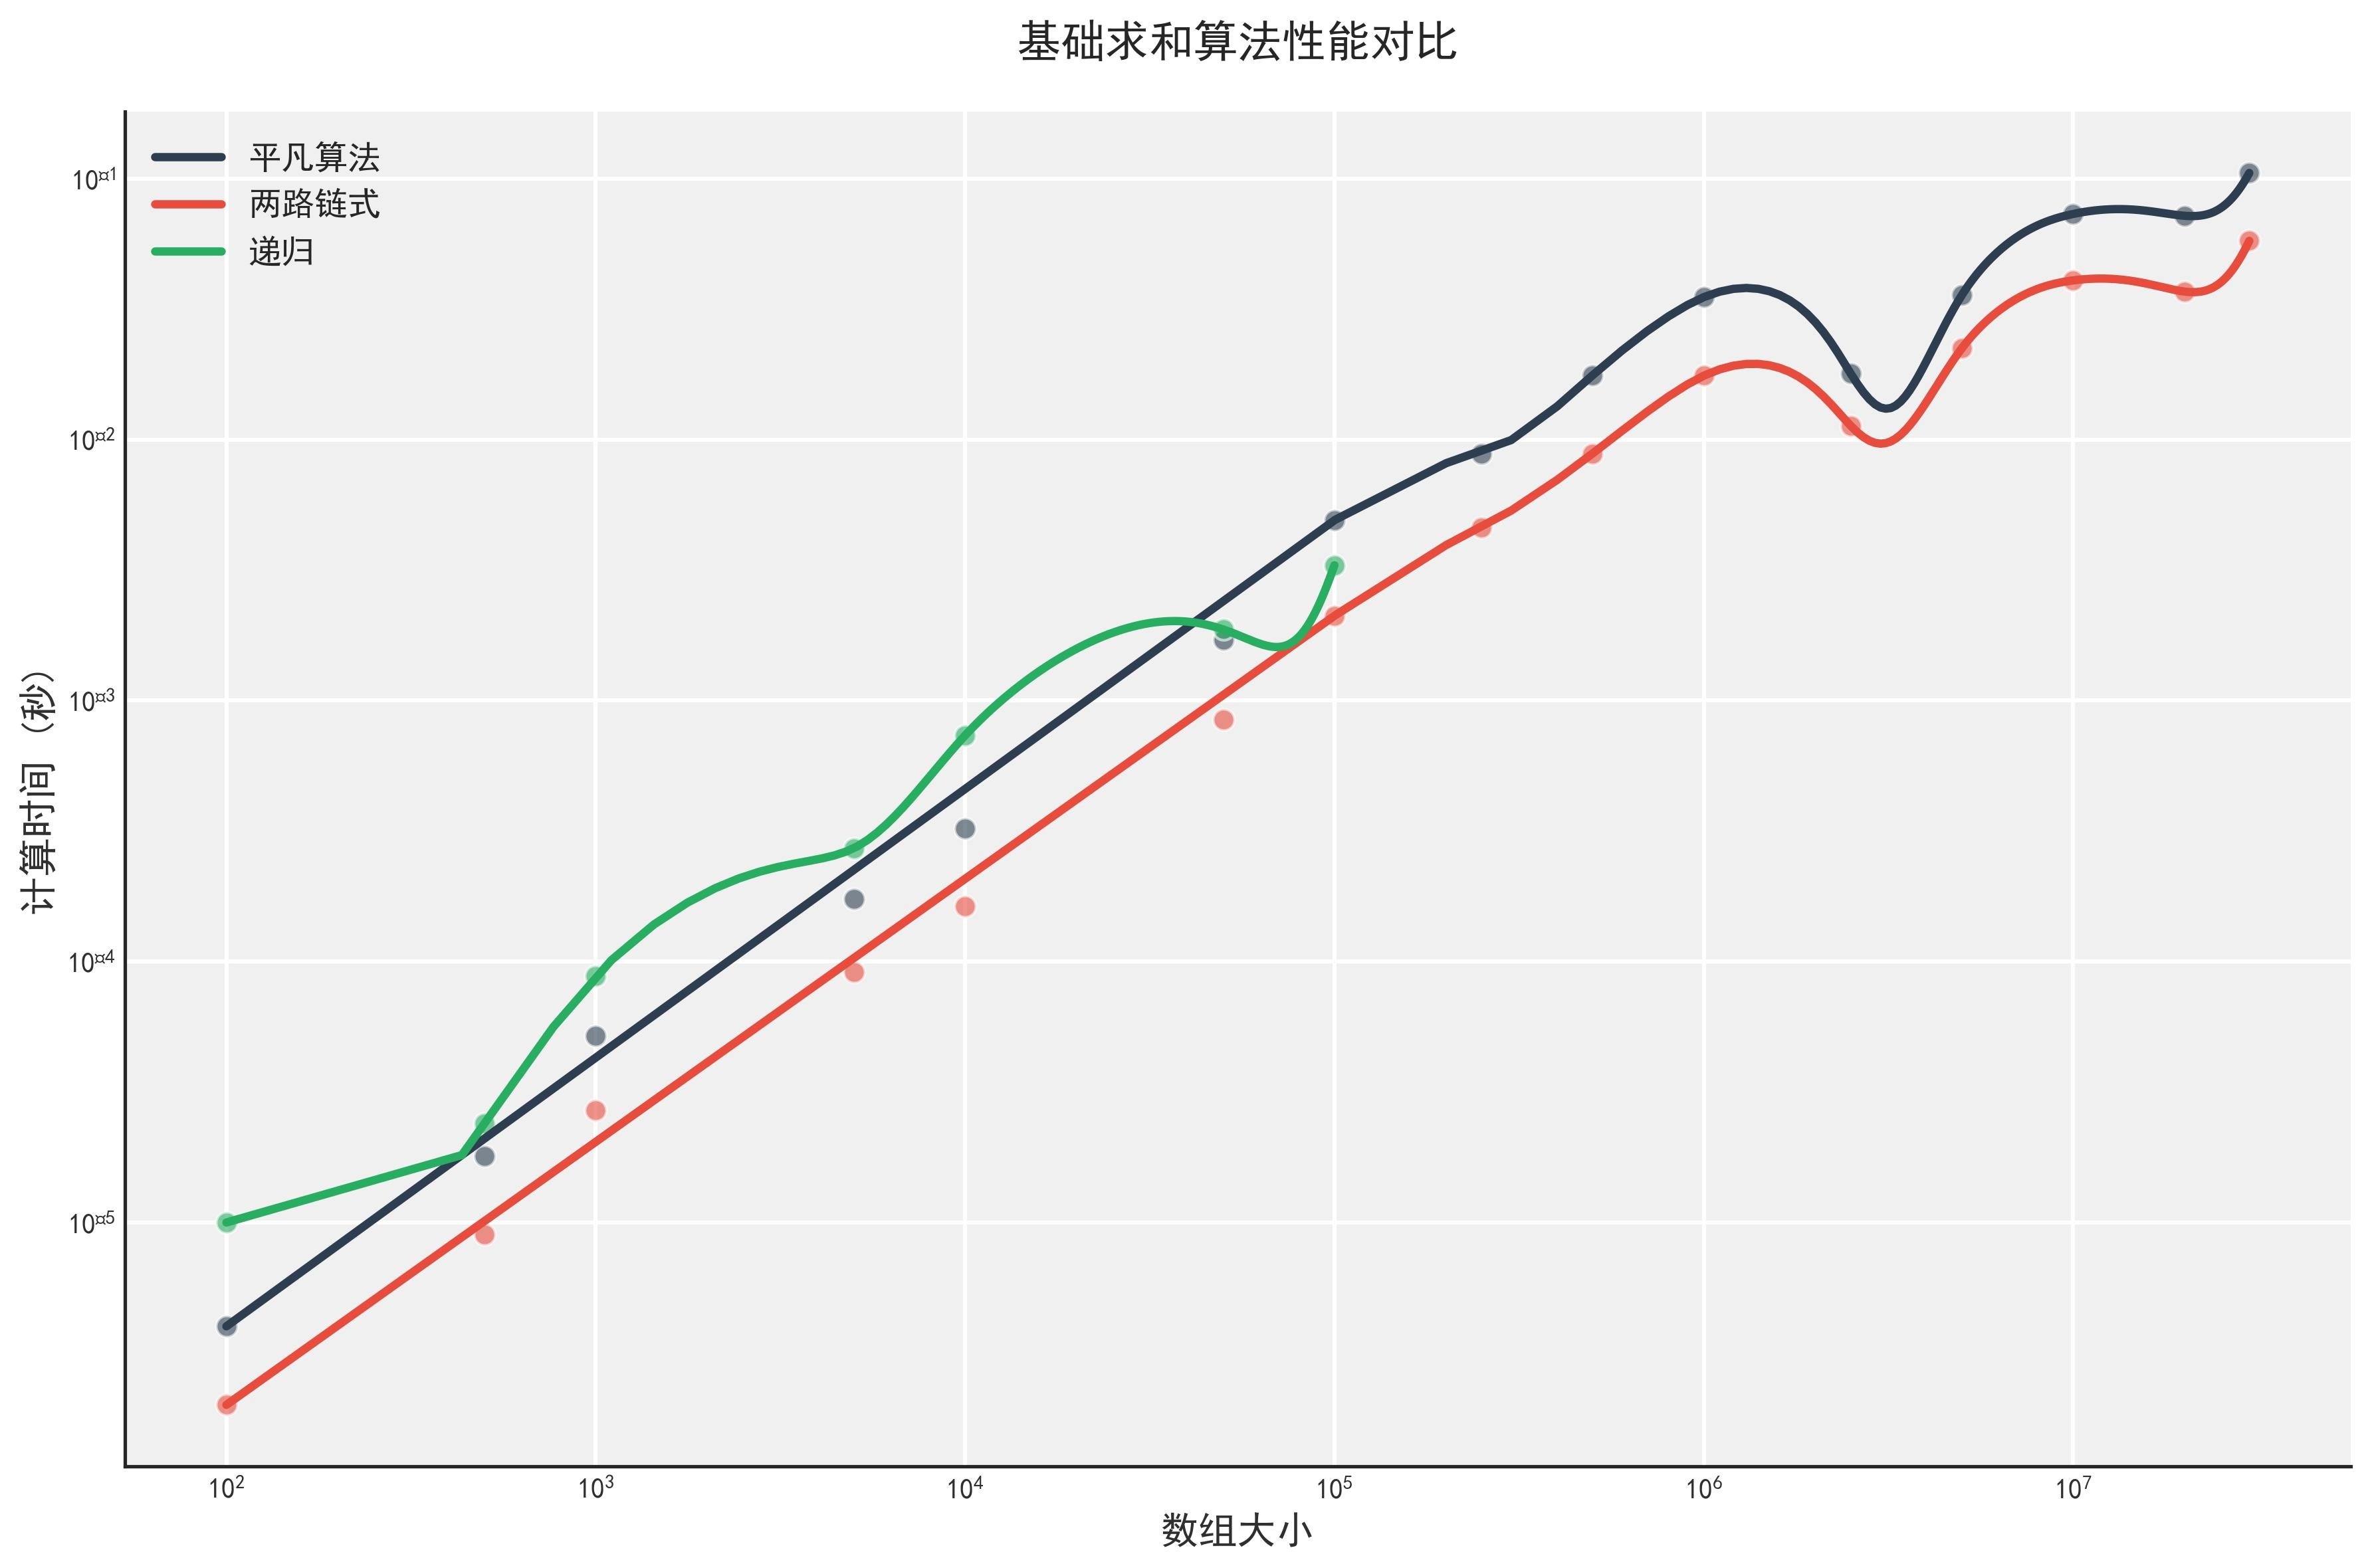

Values plotted in this chart, from the file beside it:
数组大小, 平凡算法(秒), 两路链式(秒), 递归(秒), 两路链式加速比, 递归加速比, 结果正确性
100, 0.000004, 0.000002, 0.000010, 2.000, 0.450, 正确
500, 0.000018, 0.000009, 0.000024, 1.923, 0.735, 正确
1000, 0.000052, 0.000027, 0.000088, 1.947, 0.593, 正确
5000, 0.000174, 0.000091, 0.000272, 1.913, 0.639, 正确
10000, 0.000324, 0.000163, 0.000735, 1.988, 0.441, 正确
50000, 0.001708, 0.000848, 0.001873, 2.015, 0.912, 正确
100000, 0.004903, 0.002111, 0.003302, 2.323, 1.485, 正确
250000, 0.008826, 0.004606, N/A, 1.916, N/A, 正确
500000, 0.01765, 0.008851, N/A, 1.994, N/A, 正确
1000000, 0.03517, 0.01758, N/A, 2.000, N/A, 正确
2500000, 0.01792, 0.0113, N/A, 1.585, N/A, 正确
5000000, 0.03583, 0.0224, N/A, 1.599, N/A, 正确
10000000, 0.07327, 0.04077, N/A, 1.797, N/A, 正确
20000000, 0.07213, 0.03696, N/A, 1.952, N/A, 正确
30000000, 0.1052, 0.05781, N/A, 1.820, N/A, 正确
